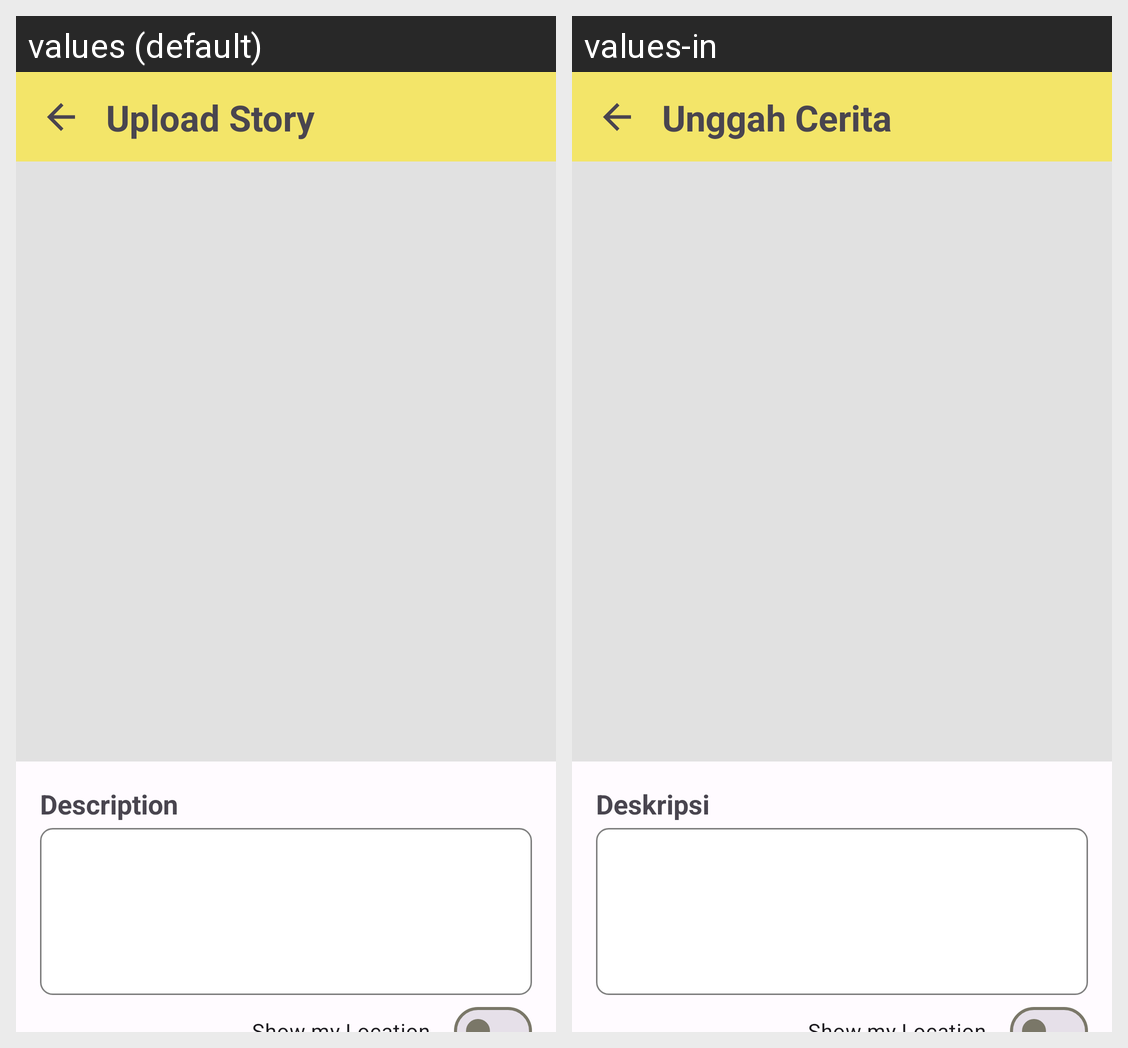

Translations of the strings shown on this Android screen, per locale in the grid:
Android screen res/layout/fragment_create_story.xml rendered under 2 locales, left to right: values (default), values-in. Device: Nexus 5 (rendered at 1080×1920; each locale shown at half size, 540×960, under a caption strip naming it); theme AppTheme.
Strings drawn on this screen, with the default value and each locale's value (text and hints the layout hard-codes, and strings that could not be matched under every locale, appear in the picture but are not listed):

fixed_text_upload_story
  values: Upload Story
  values-in: Unggah Cerita

fixed_text_desc
  values: Description
  values-in: Deskripsi
